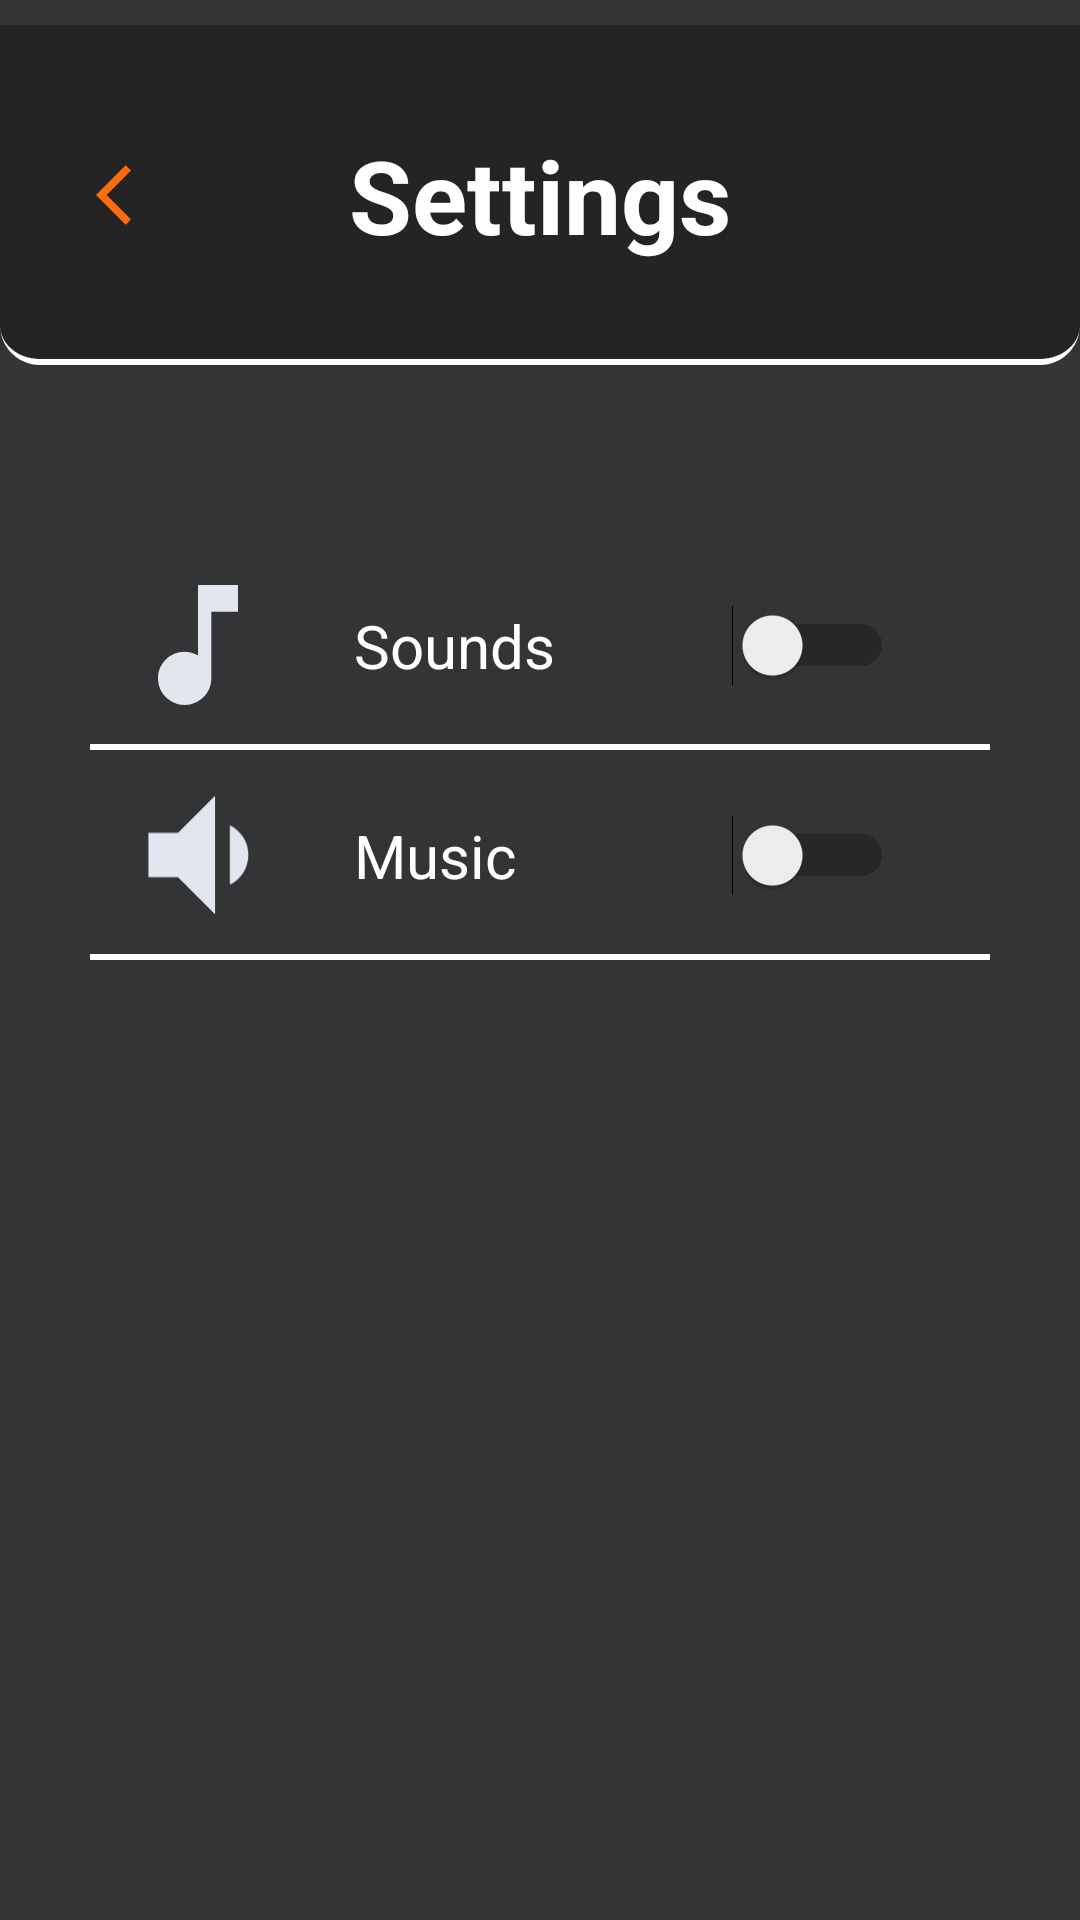

The Android layout XML behind this screen, and the referenced resources:
<!-- AndroidManifest.xml: application theme Theme.MIXEDUPWINS -->
<!-- res/layout/activity_settings.xml -->
<?xml version="1.0" encoding="utf-8"?>
<androidx.constraintlayout.widget.ConstraintLayout xmlns:android="http://schemas.android.com/apk/res/android"
    xmlns:app="http://schemas.android.com/apk/res-auto"
    xmlns:tools="http://schemas.android.com/tools"
    android:layout_width="match_parent"
    android:layout_height="match_parent"
    android:background="#333436"
    tools:context=".Settings">

    <ImageView
        android:id="@+id/imageView2"
        android:layout_width="0dp"
        android:layout_height="130dp"
        app:layout_constraintEnd_toEndOf="parent"
        app:layout_constraintStart_toStartOf="parent"
        app:layout_constraintTop_toTopOf="parent"
        app:srcCompat="@drawable/ic_backgraund_main_text" />

    <TextView
        android:id="@+id/textView3"
        android:layout_width="wrap_content"
        android:layout_height="wrap_content"
        android:gravity="center"
        android:text="Settings"
        android:textColor="@color/white"
        android:textSize="34sp"
        android:textStyle="bold"
        app:layout_constraintBottom_toBottomOf="@+id/imageView2"
        app:layout_constraintEnd_toEndOf="parent"
        app:layout_constraintStart_toStartOf="parent"
        app:layout_constraintTop_toTopOf="@+id/imageView2" />

    <ImageView
        android:id="@+id/imageView3"
        android:layout_width="wrap_content"
        android:layout_height="wrap_content"
        android:layout_marginStart="32dp"
        app:layout_constraintBottom_toBottomOf="@+id/imageView2"
        app:layout_constraintStart_toStartOf="parent"
        app:layout_constraintTop_toTopOf="@+id/imageView2"
        app:srcCompat="@drawable/ic_baseline_arrow_back_ios_24" />

    <LinearLayout
        android:layout_width="0dp"
        android:layout_height="0dp"
        android:layout_marginTop="50dp"
        android:layout_marginHorizontal="30dp"
        android:orientation="vertical"
        app:layout_constraintBottom_toBottomOf="parent"
        app:layout_constraintEnd_toEndOf="parent"
        app:layout_constraintStart_toStartOf="parent"
        app:layout_constraintTop_toBottomOf="@+id/imageView2">

        <androidx.constraintlayout.widget.ConstraintLayout
            android:layout_width="match_parent"
            android:layout_height="70dp">

            <ImageView
                android:id="@+id/imageView4"
                android:layout_width="40dp"
                android:layout_height="40dp"
                android:layout_marginStart="16dp"
                app:layout_constraintBottom_toBottomOf="parent"
                app:layout_constraintStart_toStartOf="parent"
                app:layout_constraintTop_toTopOf="parent"
                app:srcCompat="@drawable/ic_sounds" />

            <TextView
                android:id="@+id/textView4"
                android:layout_width="wrap_content"
                android:layout_height="wrap_content"
                android:layout_marginStart="32dp"
                android:text="Sounds"
                android:textSize="20dp"
                android:textColor="@color/white"
                app:layout_constraintBottom_toBottomOf="parent"
                app:layout_constraintStart_toEndOf="@+id/imageView4"
                app:layout_constraintTop_toTopOf="parent" />

            <Switch
                android:id="@+id/switch1"
                android:layout_width="wrap_content"
                android:layout_height="wrap_content"
                android:layout_marginEnd="32dp"
                app:layout_constraintBottom_toBottomOf="parent"
                app:layout_constraintEnd_toEndOf="parent"
                app:layout_constraintTop_toTopOf="parent" />

            <TextView
                android:id="@+id/textView5"
                android:layout_width="0dp"
                android:layout_height="2dp"
                android:text="TextView"
                android:background="@color/white"
                app:layout_constraintBottom_toBottomOf="parent"
                app:layout_constraintEnd_toEndOf="parent"
                app:layout_constraintStart_toStartOf="parent" />
        </androidx.constraintlayout.widget.ConstraintLayout>

        <androidx.constraintlayout.widget.ConstraintLayout
            android:layout_width="match_parent"
            android:layout_height="70dp">

            <ImageView
                android:id="@+id/imageView5"
                android:layout_width="40dp"
                android:layout_height="40dp"
                android:layout_marginStart="16dp"
                app:layout_constraintBottom_toBottomOf="parent"
                app:layout_constraintStart_toStartOf="parent"
                app:layout_constraintTop_toTopOf="parent"
                app:srcCompat="@drawable/ic_music" />

            <TextView
                android:id="@+id/textView6"
                android:layout_width="wrap_content"
                android:layout_height="wrap_content"
                android:layout_marginStart="32dp"
                android:text="Music"
                android:textColor="@color/white"
                android:textSize="20dp"
                app:layout_constraintBottom_toBottomOf="parent"
                app:layout_constraintStart_toEndOf="@+id/imageView5"
                app:layout_constraintTop_toTopOf="parent" />

            <Switch
                android:id="@+id/switch2"
                android:layout_width="wrap_content"
                android:layout_height="wrap_content"
                android:layout_marginEnd="32dp"
                app:layout_constraintBottom_toBottomOf="parent"
                app:layout_constraintEnd_toEndOf="parent"
                app:layout_constraintTop_toTopOf="parent" />

            <TextView
                android:id="@+id/textView7"
                android:layout_width="0dp"
                android:layout_height="2dp"
                android:background="@color/white"
                android:text="TextView"
                app:layout_constraintBottom_toBottomOf="parent"
                app:layout_constraintEnd_toEndOf="parent"
                app:layout_constraintStart_toStartOf="parent" />
        </androidx.constraintlayout.widget.ConstraintLayout>

    </LinearLayout>

</androidx.constraintlayout.widget.ConstraintLayout>
<!-- resources referenced by this layout -->
<resources>
  <!-- drawable ic_backgraund_main_text (drawable) -->
  <vector xmlns:android="http://schemas.android.com/apk/res/android"
      android:width="1080dp"
      android:height="340dp"
      android:viewportWidth="1080"
      android:viewportHeight="340">
    <path
        android:pathData="M0,0H1080V300C1080,322.1 1062.1,340 1040,340H40C17.9,340 0,322.1 0,300V0Z"
        android:fillColor="#242424"/>
    <group>
      <clip-path
          android:pathData="M0,0H1080V300C1080,322.1 1062.1,340 1040,340H40C17.9,340 0,322.1 0,300V0Z"/>
      <path
          android:pathData="M0,0H1080H0ZM1080,300C1080,325.4 1059.4,346 1034,346H46C20.6,346 0,325.4 0,300C0,318.8 17.9,334 40,334H1040C1062.1,334 1080,318.8 1080,300ZM0,340V0V340ZM1080,0V340V0Z"
          android:fillColor="#ffffff"/>
    </group>
  </vector>
  <!-- drawable ic_baseline_arrow_back_ios_24 (drawable) -->
  <vector android:autoMirrored="true" android:height="24dp"
      android:tint="#FD6D0D" android:viewportHeight="24"
      android:viewportWidth="24" android:width="24dp" xmlns:android="http://schemas.android.com/apk/res/android">
      <path android:fillColor="@android:color/white" android:pathData="M11.67,3.87L9.9,2.1 0,12l9.9,9.9 1.77,-1.77L3.54,12z"/>
  </vector>
  <!-- drawable ic_music (drawable) -->
  <vector xmlns:android="http://schemas.android.com/apk/res/android"
      android:width="46dp"
      android:height="54dp"
      android:viewportWidth="46"
      android:viewportHeight="54">
    <path
        android:pathData="M0.667,37V17H14L30.667,0.333V53.667L14,37H0.667ZM37.333,13.567C39.835,14.808 41.941,16.723 43.413,19.096C44.886,21.47 45.666,24.207 45.667,27C45.667,32.9 42.267,37.967 37.333,40.4V13.567Z"
        android:fillColor="#E3E6EF"
        android:fillType="evenOdd"/>
  </vector>
  <!-- drawable ic_sounds (drawable) -->
  <vector xmlns:android="http://schemas.android.com/apk/res/android"
      android:width="40dp"
      android:height="60dp"
      android:viewportWidth="40"
      android:viewportHeight="60">
    <path
        android:pathData="M20,0V35.167C18.033,34.033 15.767,33.333 13.333,33.333C5.967,33.333 0,39.3 0,46.667C0,54.033 5.967,60 13.333,60C20.7,60 26.667,54.033 26.667,46.667V13.333H40V0H20Z"
        android:fillColor="#E3E6EF"/>
  </vector>
  <style name="Theme.MIXEDUPWINS" parent="Theme.AppCompat.DayNight.NoActionBar">
          
          <item name="colorPrimary">@color/purple_500</item>
          <item name="colorPrimaryVariant">@color/purple_700</item>
          <item name="colorOnPrimary">@color/white</item>
          
          <item name="colorSecondary">@color/teal_200</item>
          <item name="colorSecondaryVariant">@color/teal_700</item>
          <item name="colorOnSecondary">@color/black</item>
          
          <item name="android:statusBarColor" tools:targetApi="l">#242424</item>
          
      </style>
  <!-- not gathered from this repository: default colours our renderer supplied (Android Studio template values) -->
  <color name="purple_500">#FF6200EE</color>
  <color name="purple_700">#FF3700B3</color>
  <color name="teal_200">#FF03DAC5</color>
  <color name="teal_700">#FF018786</color>
  <color name="black">#FF000000</color>
  <color name="white">#FFFFFFFF</color>
</resources>
